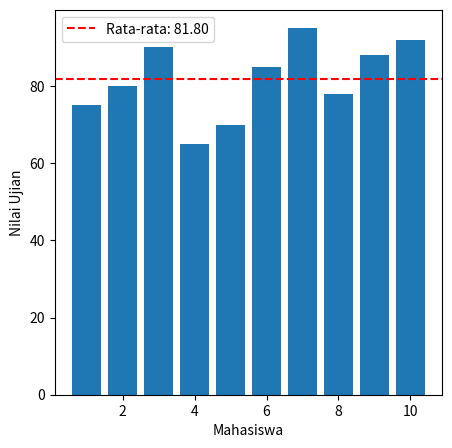

The matplotlib source for this figure:
import matplotlib.pyplot as plt
from functools import reduce

# Data nilai-nilai ujian mahasiswa
nilai_mahasiswa = [75, 80, 90, 65, 70, 85, 95, 78, 88, 92]
nomor_mahasiswa = list(range(1, len(nilai_mahasiswa) + 1))


def average(numbers):
    sum = reduce(lambda x, y: x + y, numbers)
    average = sum / len(numbers)
    return average


result = average(nilai_mahasiswa)

plt.figure(figsize=(5, 5))
plt.bar(nomor_mahasiswa, nilai_mahasiswa)
plt.axhline(y=result, color="r", linestyle="--", label=f"Rata-rata: {result:.2f}")
plt.xlabel("Mahasiswa")
plt.ylabel("Nilai Ujian")
plt.legend()
plt.show()
